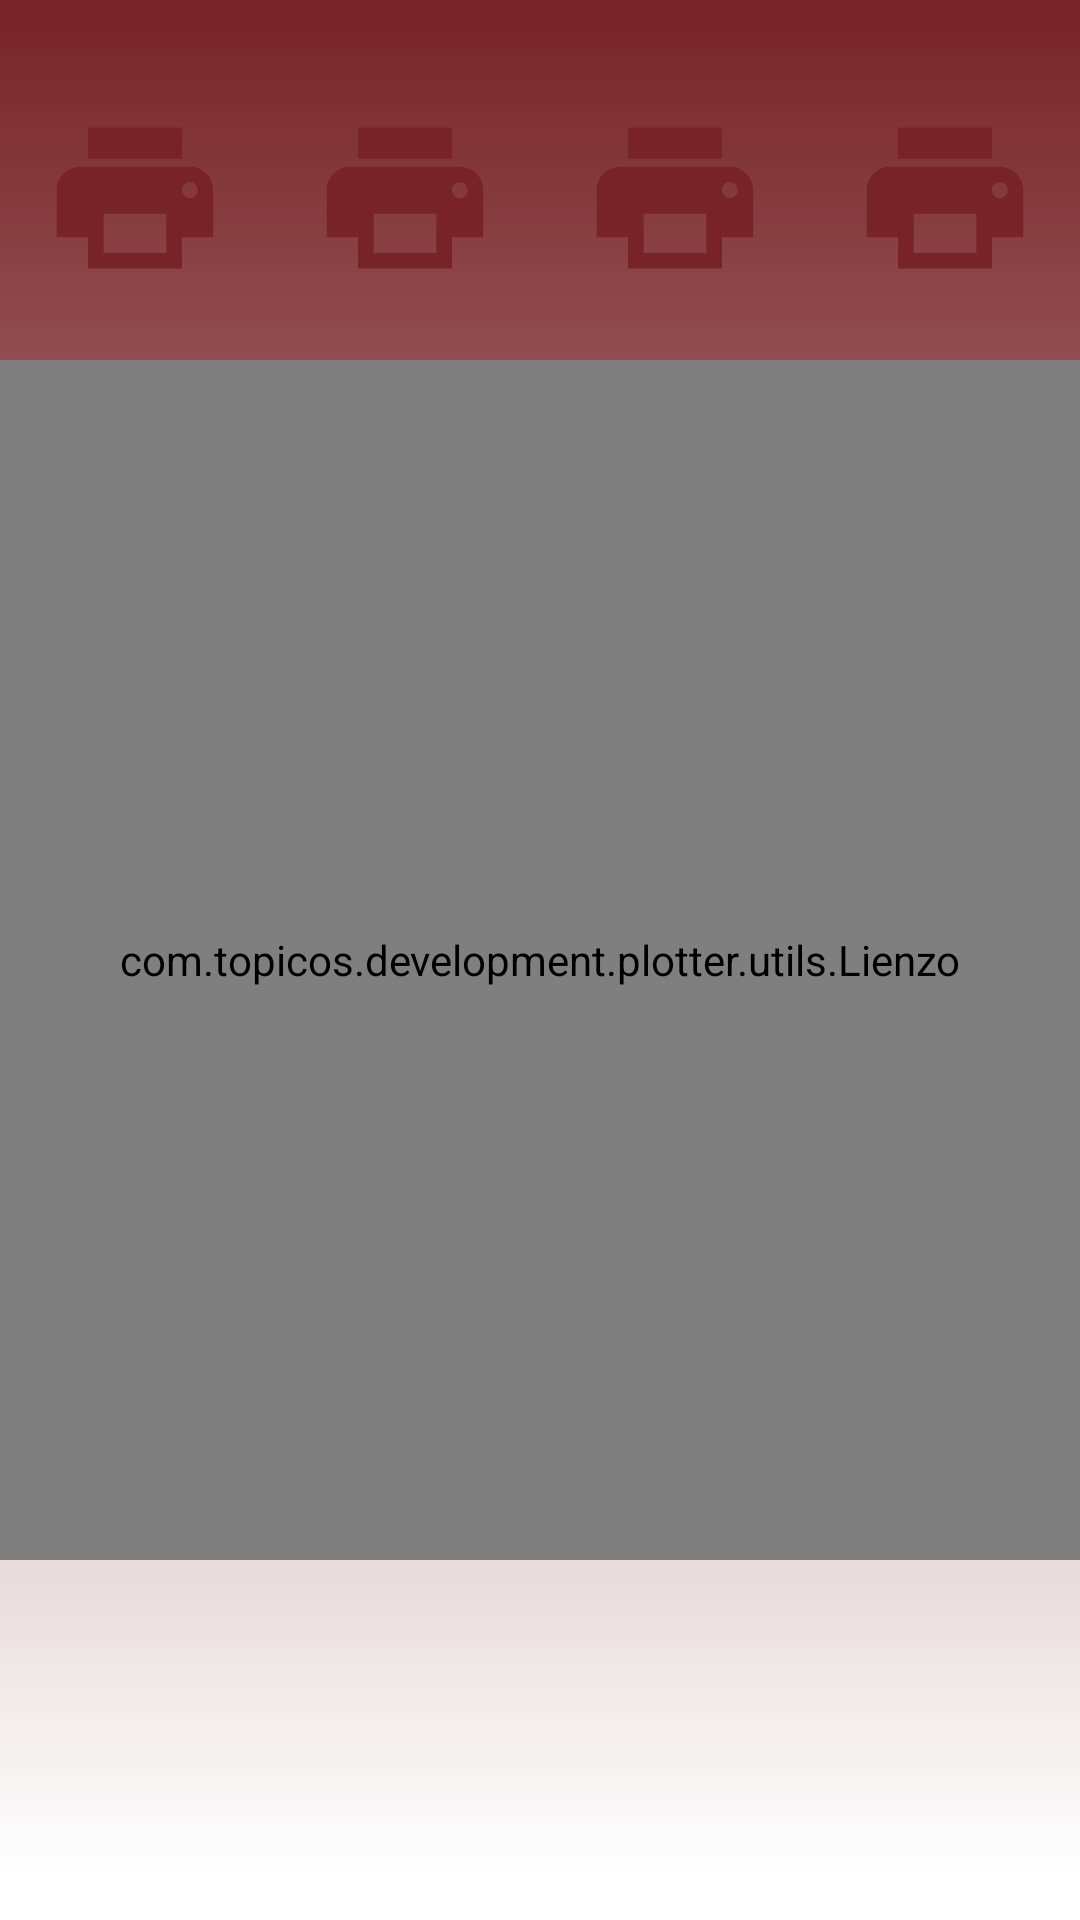

Here is an Android app screen rendered from its layout file. Give the layout XML and the strings, colors and styles it references.
<!-- AndroidManifest.xml: application theme AppTheme -->
<!-- res/layout/activity_main.xml -->
<?xml version="1.0" encoding="utf-8"?>
<androidx.constraintlayout.widget.ConstraintLayout xmlns:android="http://schemas.android.com/apk/res/android"
    xmlns:app="http://schemas.android.com/apk/res-auto"
    xmlns:tools="http://schemas.android.com/tools"
    android:layout_width="match_parent"
    android:layout_height="match_parent"
    android:background="@color/colorBackground"
    tools:context=".MainActivity">

    <include
        layout="@layout/content_palette"
        android:layout_width="match_parent"
        android:layout_height="wrap_content"
        app:layout_constraintBottom_toTopOf="@id/surface_view" />

    <com.topicos.development.plotter.utils.Lienzo
        android:id="@+id/surface_view"
        android:layout_width="match_parent"
        android:layout_height="400dp"
        app:layout_constraintBottom_toBottomOf="parent"
        app:layout_constraintEnd_toEndOf="parent"
        app:layout_constraintStart_toStartOf="parent"
        app:layout_constraintTop_toTopOf="parent" />

    <androidx.appcompat.widget.LinearLayoutCompat
        android:id="@+id/linear_layout"
        android:layout_width="match_parent"
        android:layout_height="wrap_content"
        android:orientation="horizontal"
        android:visibility="gone"
        app:layout_constraintTop_toBottomOf="@id/surface_view">

        <androidx.appcompat.widget.AppCompatButton
            android:id="@+id/button_abierto"
            android:layout_width="0dp"
            android:layout_height="wrap_content"
            android:layout_margin="2dp"
            android:layout_weight="1"
            android:background="@color/colorPrimaryDark"
            android:text="@string/button_open"
            android:textColor="@color/colorBackground" />

        <androidx.appcompat.widget.AppCompatButton
            android:id="@+id/button_cerrado"
            android:layout_width="0dp"
            android:layout_height="wrap_content"
            android:layout_margin="2dp"
            android:layout_weight="1"
            android:background="@color/colorPrimaryDark"
            android:text="@string/button_closed"
            android:textColor="@color/colorBackground" />

    </androidx.appcompat.widget.LinearLayoutCompat>

</androidx.constraintlayout.widget.ConstraintLayout>
<!-- res/layout/content_palette.xml (included above) -->
<?xml version="1.0" encoding="utf-8"?>
<LinearLayout xmlns:android="http://schemas.android.com/apk/res/android"
    xmlns:app="http://schemas.android.com/apk/res-auto"
    android:layout_width="match_parent"
    android:layout_height="wrap_content"
    android:orientation="horizontal">

    <androidx.appcompat.widget.AppCompatImageButton
        android:layout_width="0dp"
        android:layout_weight="1"
        android:layout_height="wrap_content"
        android:background="@null"
        app:srcCompat="@drawable/ic_launcher_foreground" />

    <androidx.appcompat.widget.AppCompatImageButton
        android:layout_width="0dp"
        android:layout_weight="1"
        android:layout_height="wrap_content"
        android:background="@null"
        app:srcCompat="@drawable/ic_launcher_foreground" />

    <androidx.appcompat.widget.AppCompatImageButton
        android:layout_width="0dp"
        android:layout_weight="1"
        android:layout_height="wrap_content"
        android:background="@null"
        app:srcCompat="@drawable/ic_launcher_foreground" />

    <androidx.appcompat.widget.AppCompatImageButton
        android:layout_width="0dp"
        android:layout_weight="1"
        android:layout_height="wrap_content"
        android:background="@null"
        app:srcCompat="@drawable/ic_launcher_foreground" />

</LinearLayout>
<!-- resources referenced by this layout -->
<resources>
  <color name="colorPrimaryDark">#D81B60</color>
  <!-- drawable ic_launcher_foreground (drawable) -->
  <vector xmlns:android="http://schemas.android.com/apk/res/android"
      android:width="108dp"
      android:height="108dp"
      android:viewportWidth="41.37931"
      android:viewportHeight="41.37931"
      android:tint="#772327">
    <group android:translateX="8.689655"
        android:translateY="8.689655">
        <path
            android:fillColor="#FF000000"
            android:pathData="M19,8L5,8c-1.66,0 -3,1.34 -3,3v6h4v4h12v-4h4v-6c0,-1.66 -1.34,-3 -3,-3zM16,19L8,19v-5h8v5zM19,12c-0.55,0 -1,-0.45 -1,-1s0.45,-1 1,-1 1,0.45 1,1 -0.45,1 -1,1zM18,3L6,3v4h12L18,3z"/>
    </group>
  </vector>
  <string name="button_closed">cerrado</string>
  <string name="button_open">abierto</string>
  <style name="AppTheme" parent="Theme.AppCompat.Light.DarkActionBar">
          
          <item name="colorPrimary">@color/colorPrimary</item>
          <item name="colorPrimaryDark">@color/colorPrimaryDark</item>
          <item name="colorAccent">@color/colorAccent</item>
          <item name="android:windowBackground">@drawable/splash_screen</item>
      </style>
  <color name="colorPrimary">#772327</color>
  <color name="colorAccent">#FBC02D</color>
  <!-- drawable splash_screen (drawable) -->
  <?xml version="1.0" encoding="utf-8"?>
  <layer-list xmlns:android="http://schemas.android.com/apk/res/android">
      <item>
          <shape android:shape="rectangle" >
              <solid android:color="@color/colorBackground" />
          </shape>
      </item>
      <item android:bottom="@dimen/margen">
          <shape android:shape="rectangle" >
              <gradient
                  android:angle="90"
                  android:endColor="@color/colorPrimary"
                  android:startColor="@color/colorBackground" />
          </shape>
      </item>
  
  </layer-list>
  <dimen name="margen">16dp</dimen>
</resources>
